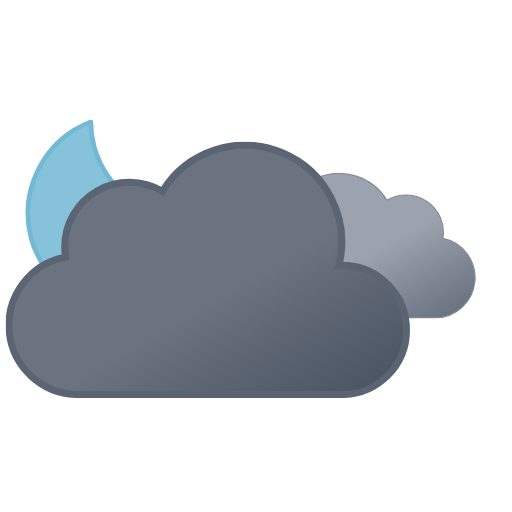
t = 0.00 s
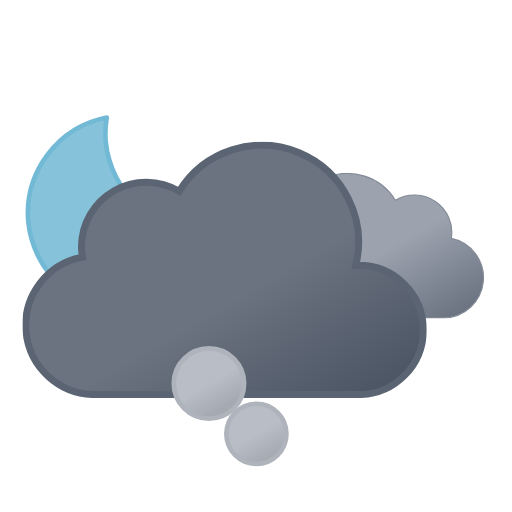
t = 1.21 s
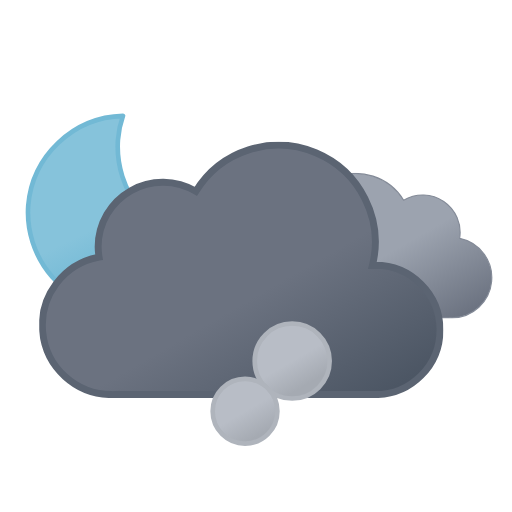
t = 2.41 s
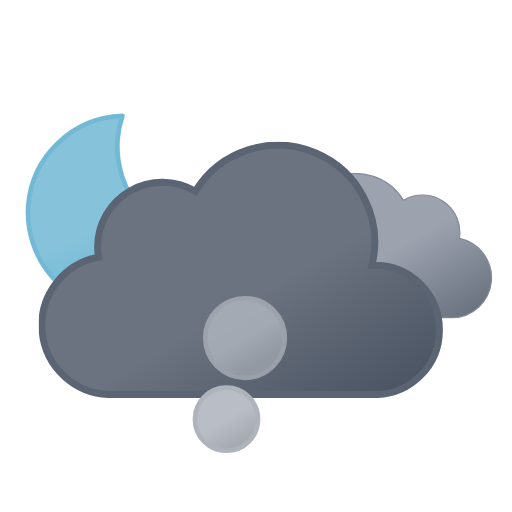
t = 3.62 s
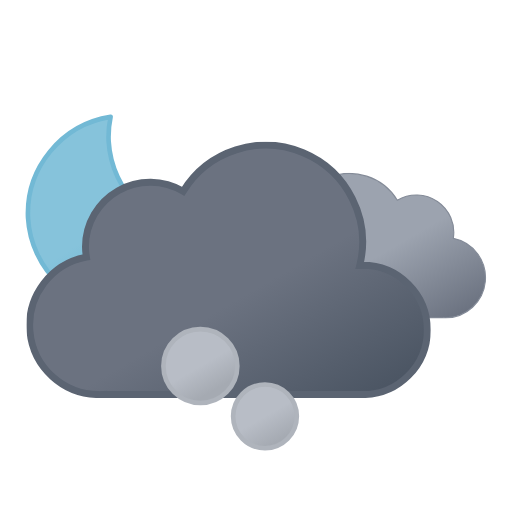
t = 4.50 s
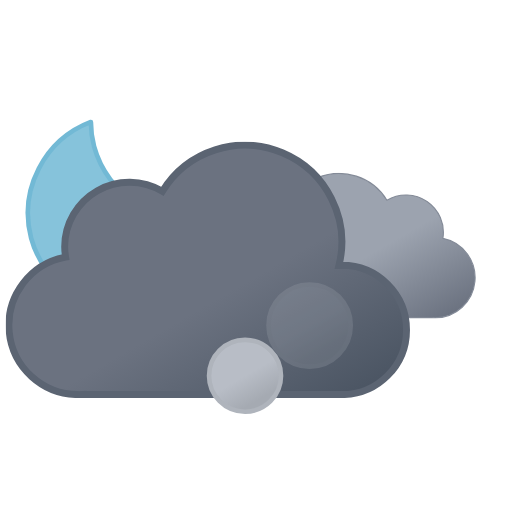
t = 6.00 s

The animated SVG that drew these frames (rendered in a browser with its animation timeline set to each time). Animation: 12 SMIL elements (animate=6,animateTransform=6); one cycle of 6.00 s, repeats indefinitely.

<svg xmlns="http://www.w3.org/2000/svg" xmlns:xlink="http://www.w3.org/1999/xlink" viewBox="45.833 22.333 443.333 443.333"><defs><linearGradient id="a" x1="52.7" x2="133.4" y1="9.6" y2="149.3" gradientUnits="userSpaceOnUse"><stop offset="0" stop-color="#9ca3af"/><stop offset=".5" stop-color="#9ca3af"/><stop offset="1" stop-color="#6b7280"/></linearGradient><linearGradient id="b" x1="99.5" x2="232.6" y1="30.7" y2="261.4" gradientUnits="userSpaceOnUse"><stop offset="0" stop-color="#6b7280"/><stop offset=".5" stop-color="#6b7280"/><stop offset="1" stop-color="#4b5563"/></linearGradient><linearGradient id="c" x1="34.7" x2="119.2" y1="18.6" y2="165" gradientUnits="userSpaceOnUse"><stop offset="0" stop-color="#86c3db"/><stop offset=".5" stop-color="#86c3db"/><stop offset="1" stop-color="#5eafcf"/></linearGradient><linearGradient id="d" x1="74" x2="98" y1="165.2" y2="206.8" gradientUnits="userSpaceOnUse"><stop offset="0" stop-color="#b8bdc6"/><stop offset=".5" stop-color="#b8bdc6"/><stop offset="1" stop-color="#a5aab2"/></linearGradient><linearGradient xlink:href="#d" id="e" x1="20" x2="56" y1="90.8" y2="153.2"/><linearGradient xlink:href="#d" id="f" x1="94" x2="142" y1="8.4" y2="91.6"/><symbol id="h" overflow="visible" viewBox="0 0 172 172"><path fill="url(#c)" stroke="#72b9d5" stroke-linecap="round" stroke-linejoin="round" stroke-width="4" d="M160.6 107.4a84.8 84.8 0 01-85.4-84.3A83.3 83.3 0 0178 2 84.7 84.7 0 002 85.7 84.8 84.8 0 0087.4 170a85.2 85.2 0 0082.6-63.1 88 88 0 01-9.4.5Z"><animateTransform additive="sum" attributeName="transform" dur="6s" repeatCount="indefinite" type="rotate" values="-15 86 86; 9 86 86; -15 86 86"/></path></symbol><symbol id="j" viewBox="0 0 200.3 126.1"><path fill="url(#a)" stroke="#848b98" stroke-miterlimit="10" d="M.5 93.2a32.4 32.4 0 0032.4 32.4h129.8v-.1l2.3.1a34.8 34.8 0 006.5-68.9 32.4 32.4 0 00-48.5-33 48.6 48.6 0 00-88.6 37.1h-1.5A32.4 32.4 0 00.5 93.1Z"/></symbol><symbol id="k" viewBox="0 0 350 222"><path fill="url(#b)" stroke="#5b6472" stroke-miterlimit="10" stroke-width="6" d="m291 107-2.5.1A83.9 83.9 0 00135.6 43 56 56 0 0051 91a56.6 56.6 0 00.8 9A60 60 0 0063 219l4-.2v.2h224a56 56 0 000-112Z"/></symbol><symbol id="i" overflow="visible" viewBox="0 0 398 222"><use xlink:href="#j" width="200.3" height="126.1" transform="translate(198 27)"><animateTransform additive="sum" attributeName="transform" dur="6s" repeatCount="indefinite" type="translate" values="-9 0; 9 0; -9 0"/></use><use xlink:href="#k" width="350" height="222"><animateTransform additive="sum" attributeName="transform" dur="6s" repeatCount="indefinite" type="translate" values="-18 0; 18 0; -18 0"/></use></symbol><symbol id="g" overflow="visible" viewBox="0 0 398.8 246"><use xlink:href="#h" width="172" height="172"/><use xlink:href="#i" width="398" height="222" transform="translate(.84 24)"/></symbol><symbol id="l" overflow="visible" viewBox="0 0 168 212"><circle cx="86" cy="186" r="24" fill="url(#d)" stroke="#afb4bc" stroke-miterlimit="10" stroke-width="4" opacity="0"><animateTransform id="x1" additive="sum" attributeName="transform" begin="0s; x1.end+.75s" dur="2.25s" type="translate" values="0 0; -58 -118"/><animate id="y1" attributeName="r" begin="0s; y1.end+.75s" dur="2.25s" values="24; 36"/><animate id="z1" attributeName="opacity" begin="0s; y1.end+.75s" dur="2.25s" keyTimes="0; .17; .83; 1" values="0; 1; 1; 0"/></circle><circle cx="86" cy="186" r="24" fill="url(#d)" stroke="#afb4bc" stroke-miterlimit="10" stroke-width="4" opacity="0"><animateTransform id="x2" additive="sum" attributeName="transform" begin=".83s; x2.end+.75s" dur="2.25s" type="translate" values="0 0; 58 -118"/><animate id="y2" attributeName="r" begin=".83s; y2.end+.75s" dur="2.25s" values="24; 36"/><animate id="z2" attributeName="opacity" begin=".83s; z2.end+.75s" dur="2.25s" keyTimes="0; .17; .83; 1" values="0; 1; 1; 0"/></circle><circle cx="86" cy="186" r="24" fill="url(#d)" stroke="#afb4bc" stroke-miterlimit="10" stroke-width="4" opacity="0"><animateTransform id="x3" additive="sum" attributeName="transform" begin="1.66s; x3.end+.75s" dur="2.25s" type="translate" values="0 0; 0 -118"/><animate id="y3" attributeName="r" begin="1.66s; y3.end+.75s" dur="2.25s" values="24; 36"/><animate id="z3" attributeName="opacity" begin="1.66s; z3.end+.75s" dur="2.25s" keyTimes="0; .17; .83; 1" values="0; 1; 1; 0"/></circle></symbol></defs><use xlink:href="#g" width="398.8" height="246" transform="translate(68 121)"/><use xlink:href="#l" width="168" height="212" transform="translate(172 232)"/></svg>
